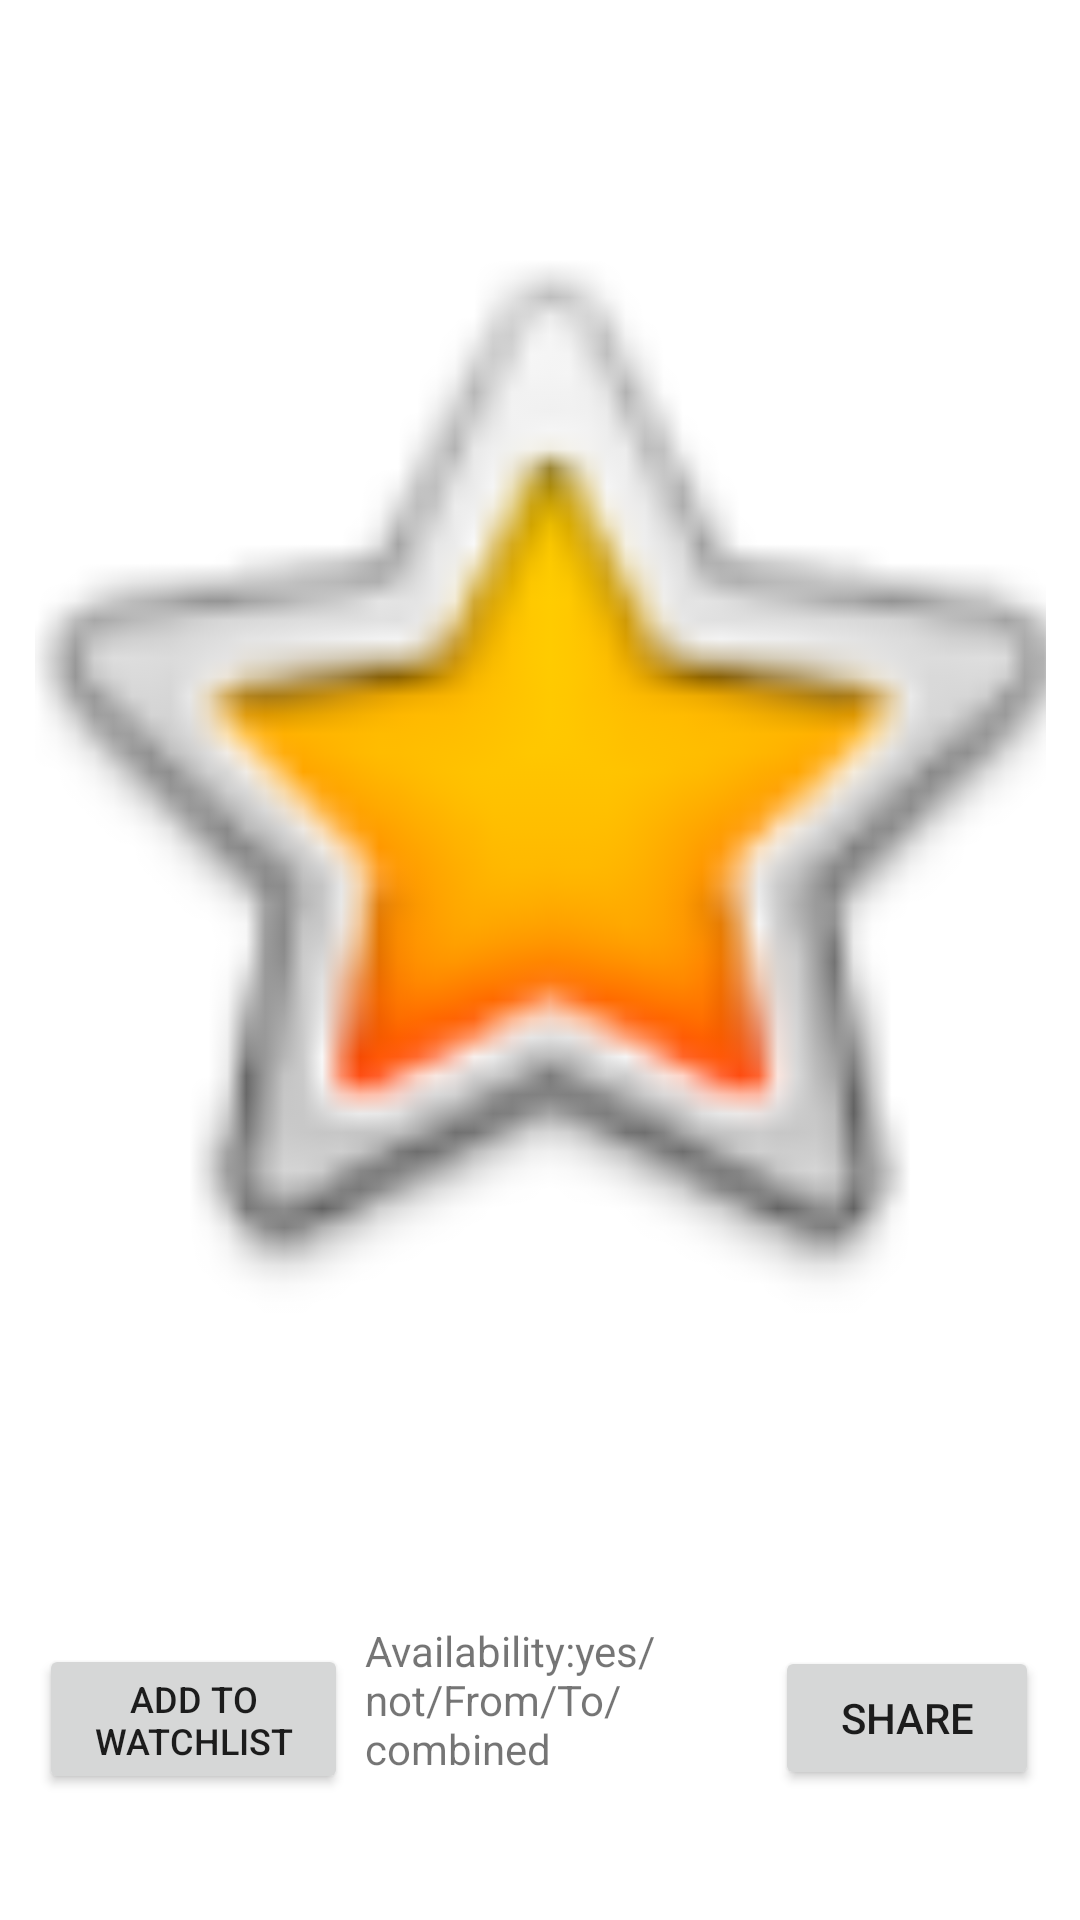

Reconstruct the res/layout file that produces this screen, plus the resources it refers to.
<!-- AndroidManifest.xml: application theme Theme.ARD_Survey -->
<!-- res/layout/activity_results_dialog.xml -->
<?xml version="1.0" encoding="utf-8"?>
<androidx.constraintlayout.widget.ConstraintLayout xmlns:android="http://schemas.android.com/apk/res/android"
    xmlns:app="http://schemas.android.com/apk/res-auto"
    xmlns:tools="http://schemas.android.com/tools"
    android:layout_width="match_parent"
    android:layout_height="match_parent">


    <ImageView
        android:id="@+id/dialogImageView"
        android:layout_width="337dp"
        android:layout_height="405dp"
        android:adjustViewBounds="true"
        android:scaleType="centerCrop"
        app:layout_constraintBottom_toBottomOf="parent"
        app:layout_constraintEnd_toEndOf="parent"
        app:layout_constraintStart_toStartOf="parent"
        app:layout_constraintTop_toTopOf="parent"
        app:layout_constraintVertical_bias="0.22"
        app:srcCompat="@android:drawable/btn_star_big_on" />

    <Button
        android:id="@+id/button_add_watchlist"
        android:layout_width="103dp"
        android:layout_height="50dp"
        android:text="@string/button_add_watchlist"
        android:textSize="12sp"
        app:layout_constraintBottom_toBottomOf="parent"
        app:layout_constraintEnd_toEndOf="parent"
        app:layout_constraintHorizontal_bias="0.051"
        app:layout_constraintStart_toStartOf="parent"
        app:layout_constraintTop_toTopOf="parent"
        app:layout_constraintVertical_bias="0.929" />

    <Button
        android:id="@+id/button_share"
        android:layout_width="wrap_content"
        android:layout_height="wrap_content"
        android:text="@string/button_share"
        app:layout_constraintBottom_toBottomOf="parent"
        app:layout_constraintEnd_toEndOf="parent"
        app:layout_constraintHorizontal_bias="0.95"
        app:layout_constraintStart_toStartOf="parent"
        app:layout_constraintTop_toTopOf="parent"
        app:layout_constraintVertical_bias="0.927" />

    <TextView
        android:id="@+id/textView"
        android:layout_width="116dp"
        android:layout_height="75dp"
        android:text="Availability:yes/not/From/To/combined"
        android:textSize="14sp"
        app:layout_constraintBottom_toBottomOf="parent"
        app:layout_constraintEnd_toEndOf="parent"
        app:layout_constraintHorizontal_bias="0.498"
        app:layout_constraintStart_toStartOf="parent"
        app:layout_constraintTop_toTopOf="parent"
        app:layout_constraintVertical_bias="0.957" />

</androidx.constraintlayout.widget.ConstraintLayout>
<!-- resources referenced by this layout -->
<resources>
  <string name="button_add_watchlist">Add to watchlist</string>
  <string name="button_share">Share</string>
  <style name="Theme.ARD_Survey" parent="Theme.MaterialComponents.DayNight.DarkActionBar">
          
          <item name="colorPrimary">@color/purple_500</item>
          <item name="colorPrimaryVariant">@color/purple_700</item>
          <item name="colorOnPrimary">@color/white</item>
          
          <item name="colorSecondary">@color/teal_200</item>
          <item name="colorSecondaryVariant">@color/teal_700</item>
          <item name="colorOnSecondary">@color/black</item>
          
          <item name="android:statusBarColor">?attr/colorPrimaryVariant</item>
          
      </style>
  <color name="purple_500">#FF6200EE</color>
  <color name="purple_700">#FF3700B3</color>
  <color name="white">#FFFFFFFF</color>
  <color name="teal_200">#FF03DAC5</color>
  <color name="teal_700">#FF018786</color>
  <color name="black">#FF000000</color>
</resources>
